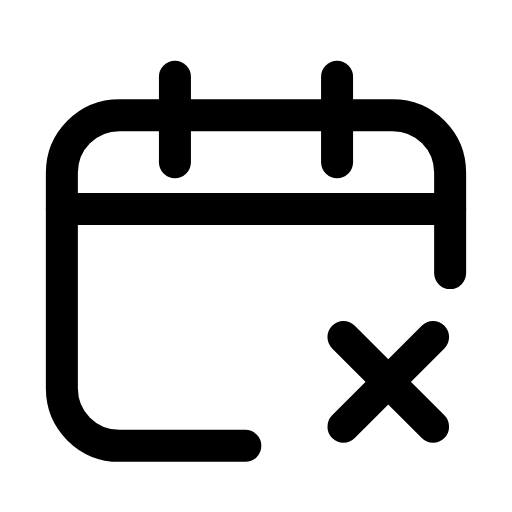
t = 0.00 s
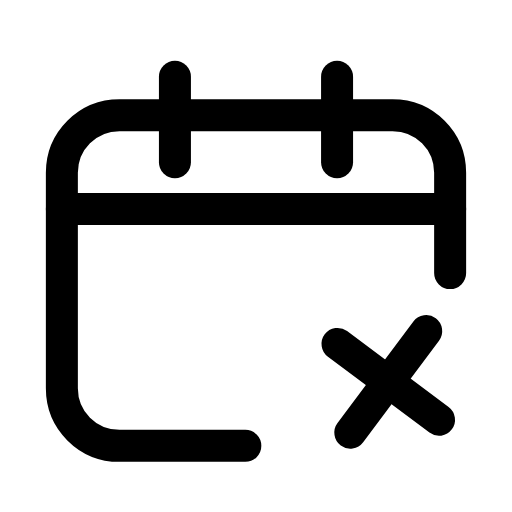
t = 0.23 s
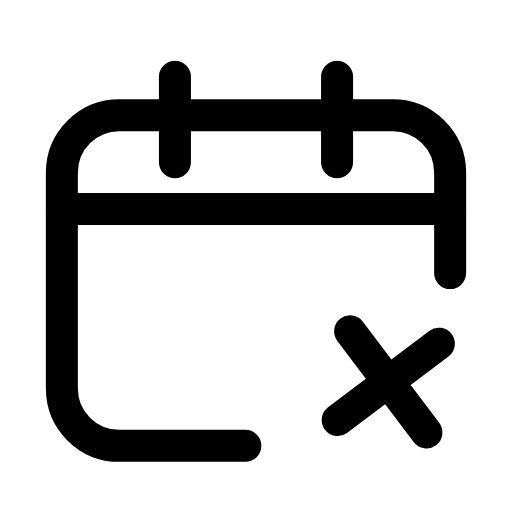
t = 0.47 s
t = 0.68 s: frame unchanged from t = 0.00 s, image omitted
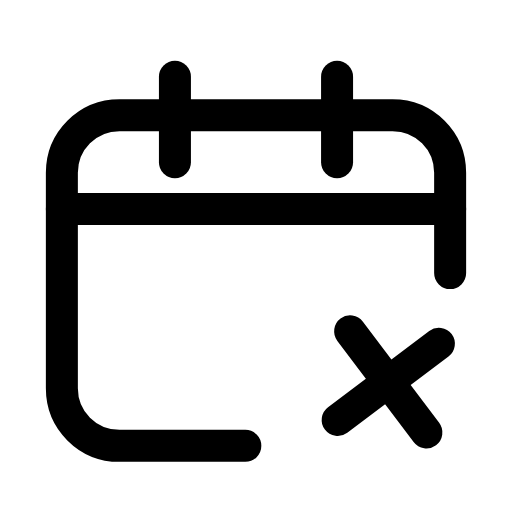
t = 0.92 s
t = 1.17 s: frame unchanged from t = 0.00 s, image omitted

The animated SVG that drew these frames (rendered in a browser with its animation timeline set to each time). Animation: 1 SMIL element (animateTransform=1); one cycle of 1.40 s, repeats indefinitely.

<svg xmlns="http://www.w3.org/2000/svg" width="24" height="24" viewBox="0 0 24 24" fill="none"><path stroke="currentColor" stroke-width="1.5" stroke-linecap="round" stroke-linejoin="round" fill="none" d="M11.5 20.9L5.6 20.9C4.1 20.9 2.9 19.7 2.9 18.2L2.9 8.1C2.9 6.6 4.1 5.4 5.6 5.4L18.4 5.4C19.9 5.4 21.1 6.6 21.1 8.1L21.1 12.8"></path><line stroke="currentColor" stroke-width="1.5" stroke-linecap="round" stroke-linejoin="round" fill="none" x1="2.9" y1="9.8" x2="21.1" y2="9.8"></line><line stroke="currentColor" stroke-width="1.5" stroke-linecap="round" stroke-linejoin="round" fill="none" x1="8.2" y1="3.6" x2="8.2" y2="7.6"></line><line stroke="currentColor" stroke-width="1.5" stroke-linecap="round" stroke-linejoin="round" fill="none" x1="15.8" y1="3.6" x2="15.8" y2="7.6"></line><g><animateTransform attributeName="transform" type="rotate" values="0 18.2 17.9;0 18.2 17.9;-10 18.2 17.9;8 18.2 17.9;0 18.2 17.9;0 18.2 17.9;8 18.2 17.9;-10 18.2 17.9;0 18.2 17.9;0 18.2 17.9;0 18.2 17.9" keyTimes="0;0.135;0.2475;0.36;0.45;0.6;0.66;0.735;0.81;0.9;1" dur="1.4s" repeatCount="indefinite" calcMode="spline" keySplines="0.16 1 0.3 1;0.16 1 0.3 1;0.16 1 0.3 1;0.16 1 0.3 1;0.16 1 0.3 1;0.16 1 0.3 1;0.16 1 0.3 1;0.16 1 0.3 1;0.16 1 0.3 1;0.16 1 0.3 1"/><line stroke="currentColor" stroke-width="1.5" stroke-linecap="round" stroke-linejoin="round" fill="none" x1="16.1" y1="15.8" x2="20.3" y2="20"></line><line stroke="currentColor" stroke-width="1.5" stroke-linecap="round" stroke-linejoin="round" fill="none" x1="20.3" y1="15.8" x2="16.1" y2="20"></line></g></svg>
